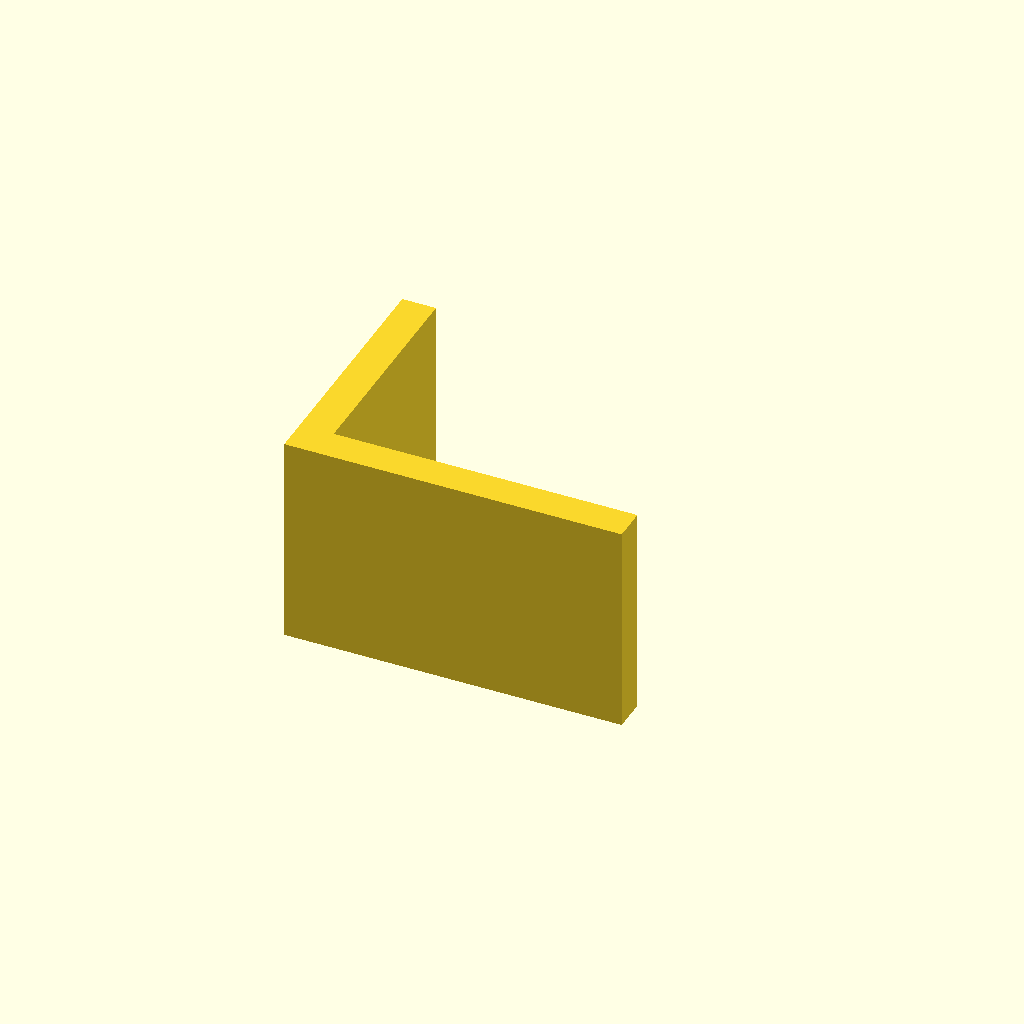
Cell 1 — every parameter at its default value.
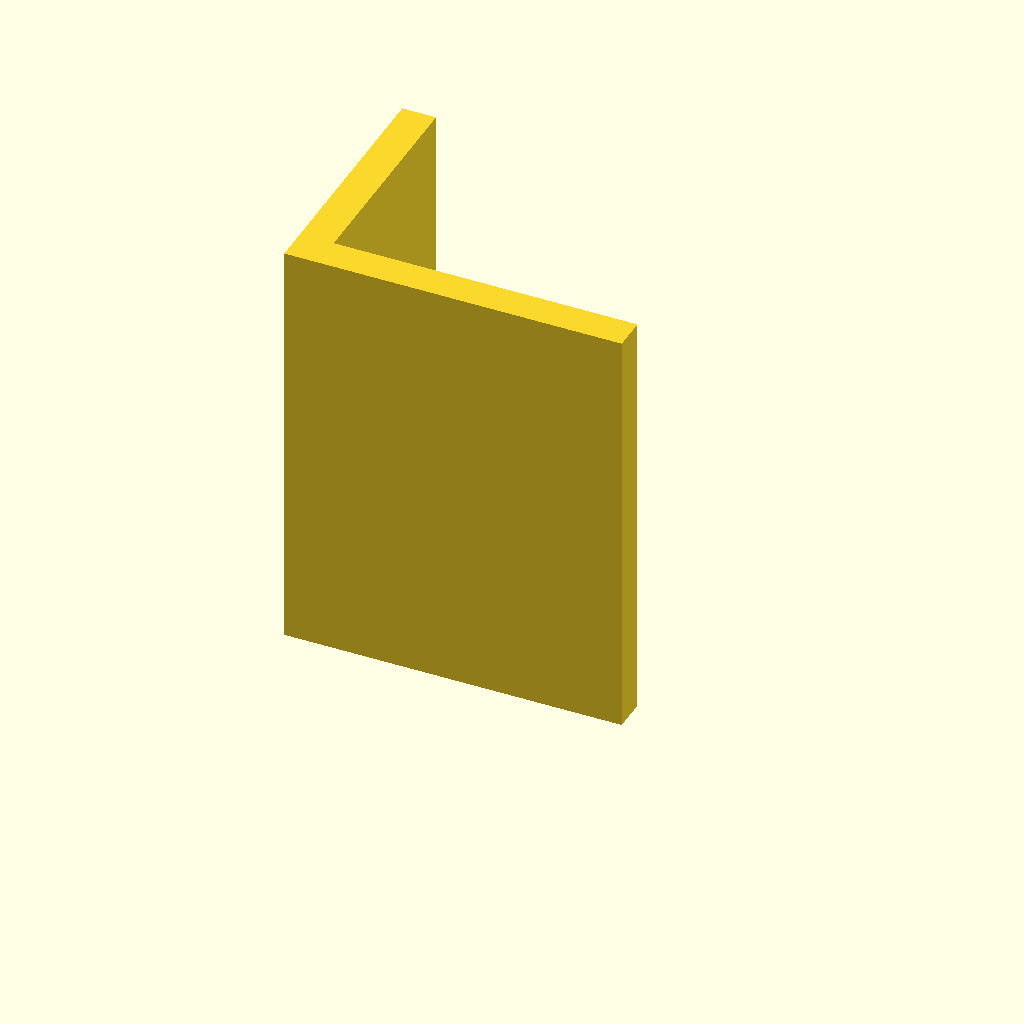
Cell 2 — plate_t set to 100, the other parameters unchanged.
One fixed orthographic camera (rotation 55°, 0°, 25°; colour scheme Cornfield) for every cell.
The OpenSCAD source (optional_data/data/sketch3/structsections/part_0068.scad):
$fn = 32;

// ----------------------------------------------------------------------
// Structural section: angle 80 x 60 mm
// ----------------------------------------------------------------------

// --- parameters (mm) ---
sec_w = 80;               // leg width, X
sec_h = 60;               // leg height, Y
flange_t = 8;             // leg thickness
plate_t = 50;             // cut length, Z (extrusion height)

profile = [[0, 0], [80, 0], [80, 8], [8, 8], [8, 60], [0, 60]];  // primary outline, 6 points, counter clockwise

// --- the one profile operation ---
linear_extrude(height = plate_t) polygon(points = profile);
Parameter table extracted from the source (name, type, default, range or options):
sec_w: number, default 80
sec_h: number, default 60
flange_t: number, default 8
plate_t: number, default 50
